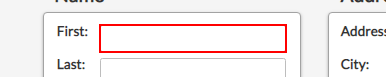
Task: Capture Data from excel spreadsheet
Workflow: WebDataCapture

Step 1: type "[customersData.Rows(rowNumber)("first name").ToString]" into the text box

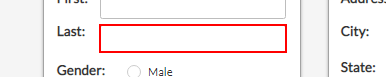
Step 2: type "[customersData.Rows(rowNumber)("last name").ToString()]" into the text box

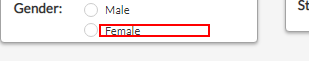
Step 3 [then]: click on the label 'Female'

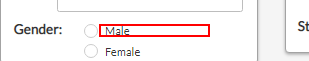
Step 4 [else]: click on the label 'Male'

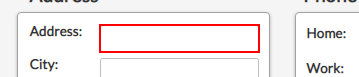
Step 5: type "[customersData.Rows(rowNumber)("address").ToString()]" into the text box

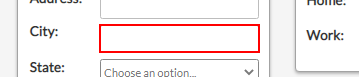
Step 6: type "[customersData.Rows(rowNumber)("city").ToString()]" into the text box

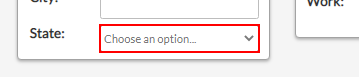
Step 7: select "[customersData.Rows(rowNumber)("state").ToString()]" in the drop-down

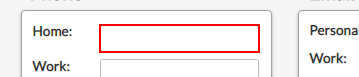
Step 8: type "[customersData.Rows(rowNumber)("home phone").ToString()]" into the text box

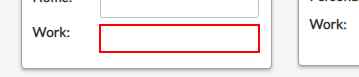
Step 9: type "[customersData.Rows(rowNumber)("work phone").ToString()]" into the text box

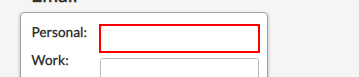
Step 10: type "[customersData.Rows(rowNumber)("personal email").ToString()]" into the text box

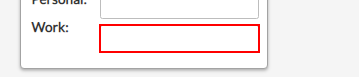
Step 11: type "[customersData.Rows(rowNumber)("work email").ToString()]" into the text box

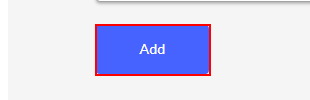
Step 12: click on the button 'Add'
